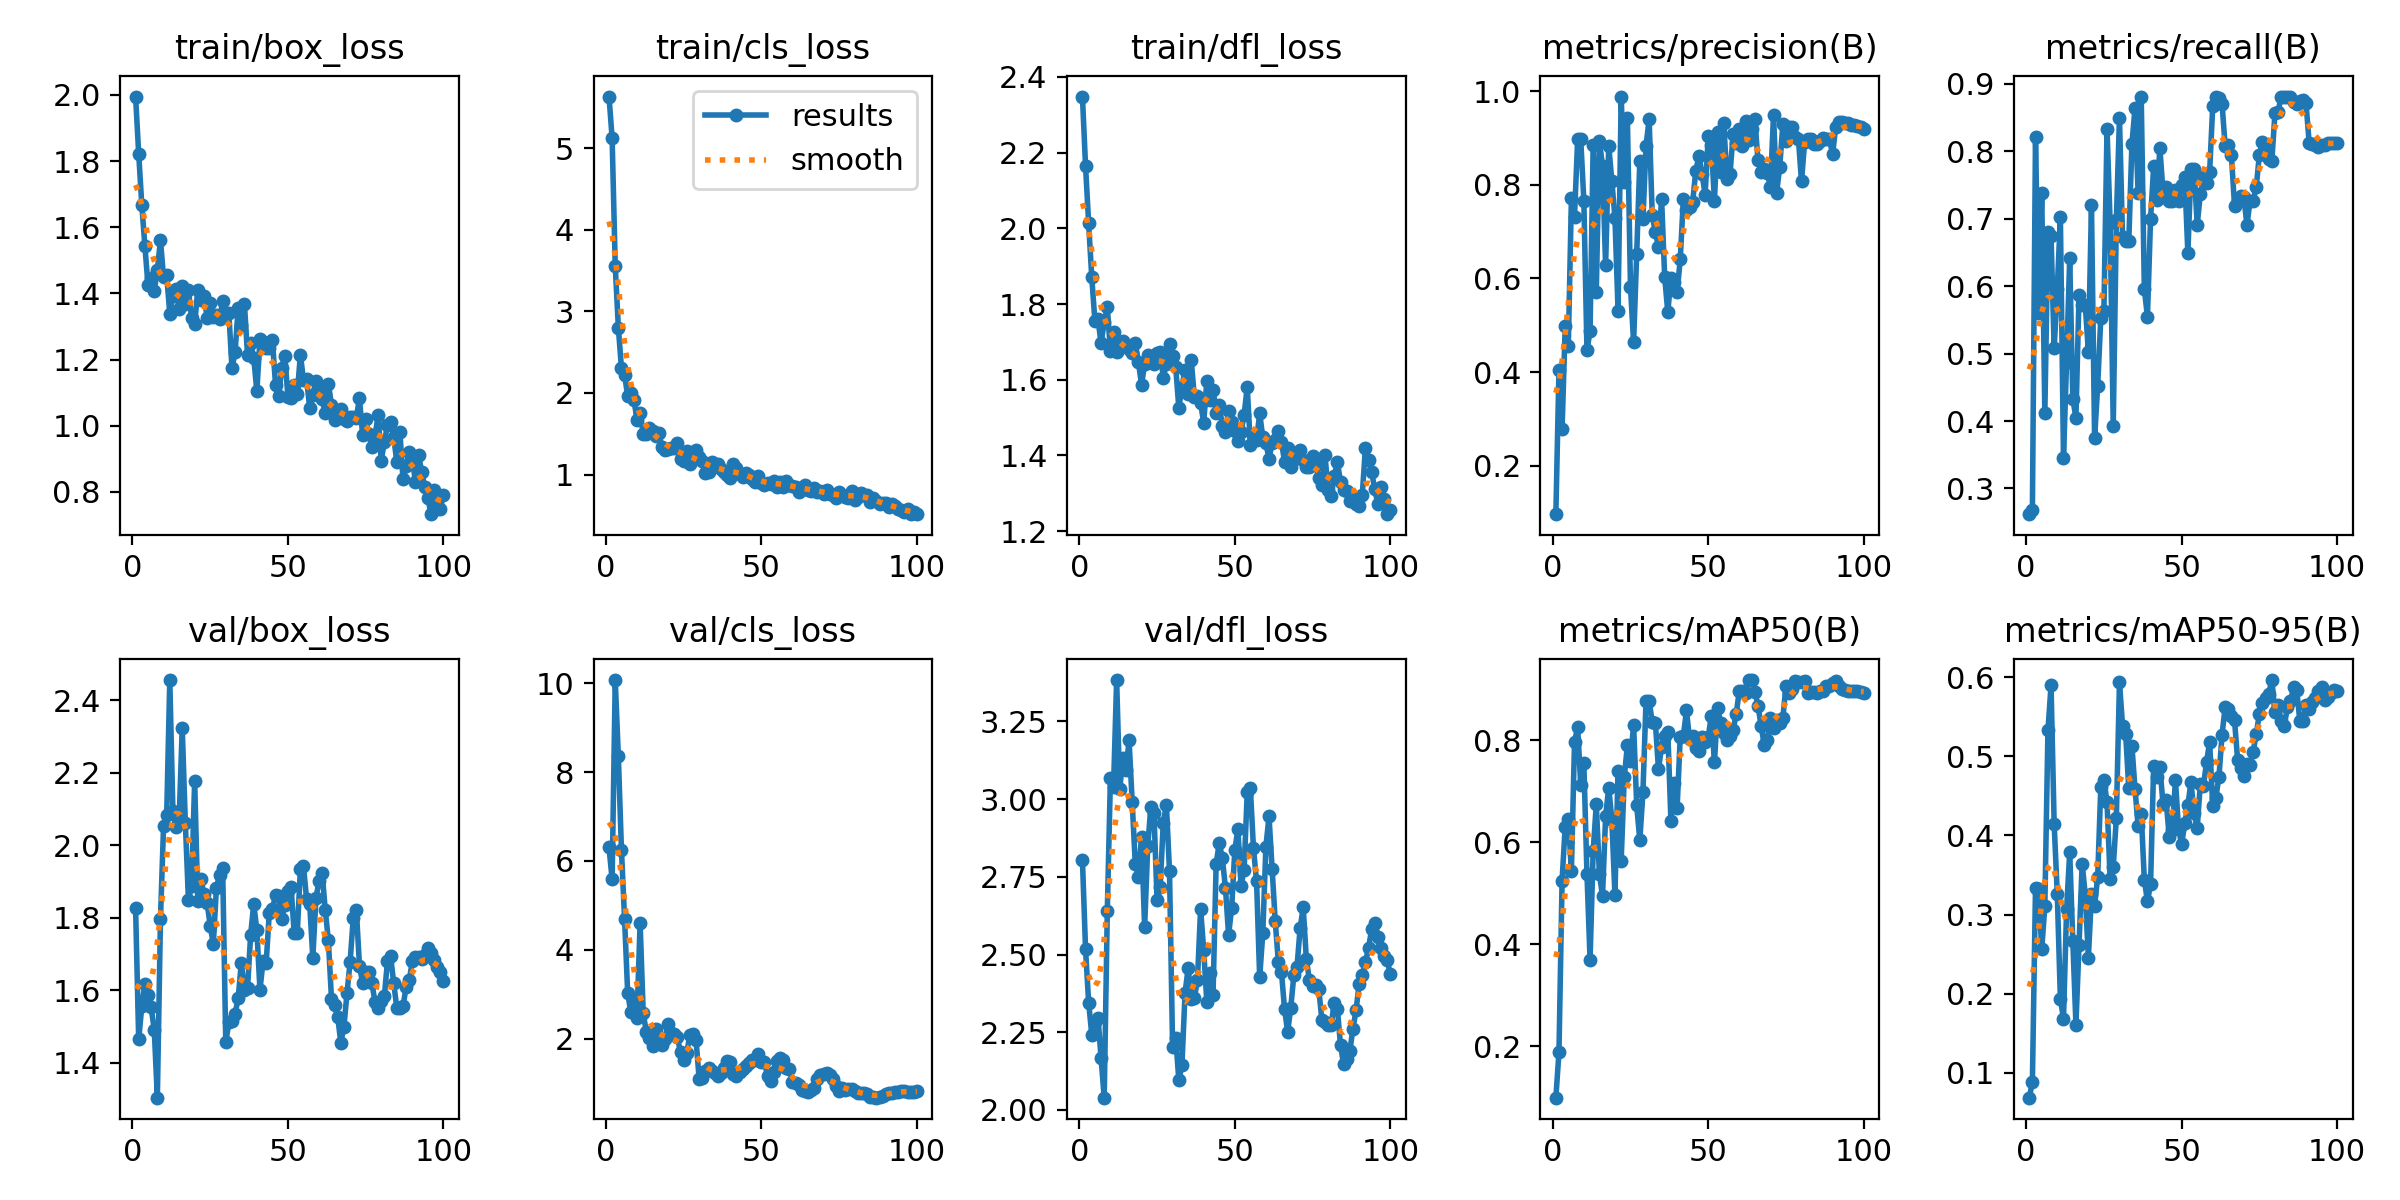

Source data for this figure (header and first rows):
epoch, time, train/box_loss, train/cls_loss, train/dfl_loss, metrics/precision(B), metrics/recall(B), metrics/mAP50(B), metrics/mAP50-95(B), val/box_loss, val/cls_loss, val/dfl_loss, lr/pg0, lr/pg1, lr/pg2
1, 6.188, 1.995, 5.634, 2.348, 0.09635, 0.2619, 0.09864, 0.06855, 1.827, 6.305, 2.804, 3.57e-05, 3.57e-05, 3.57e-05
2, 8.713, 1.822, 5.127, 2.165, 0.4054, 0.2687, 0.1879, 0.08836, 1.464, 5.584, 2.517, 7.77625e-05, 7.77625e-05, 7.77625e-05
3, 11.4, 1.667, 3.559, 2.013, 0.2784, 0.8214, 0.5246, 0.3339, 1.556, 10.07, 2.345, 0.000119, 0.000119, 0.000119
4, 14.8, 1.542, 2.802, 1.87, 0.4976, 0.5595, 0.6303, 0.3318, 1.618, 8.353, 2.242, 0.0001593, 0.0001593, 0.0001593
5, 17.78, 1.424, 2.304, 1.756, 0.456, 0.7381, 0.6453, 0.2561, 1.587, 6.249, 2.284, 0.0001989, 0.0001989, 0.0001989
6, 20.17, 1.447, 2.225, 1.759, 0.7712, 0.4113, 0.5437, 0.3105, 1.553, 4.703, 2.297, 0.0002375, 0.0002375, 0.0002375
7, 22.57, 1.408, 1.963, 1.696, 0.7321, 0.6808, 0.796, 0.5326, 1.492, 3.038, 2.166, 0.0002754, 0.0002754, 0.0002754
8, 25.03, 1.471, 2, 1.752, 0.8971, 0.6735, 0.8259, 0.5897, 1.304, 2.599, 2.039, 0.0003123, 0.0003123, 0.0003123
9, 28.38, 1.561, 1.919, 1.791, 0.8972, 0.5075, 0.7118, 0.4144, 1.797, 2.891, 2.641, 0.0003484, 0.0003484, 0.0003484
10, 31.03, 1.448, 1.675, 1.676, 0.7664, 0.5952, 0.7547, 0.3262, 2.054, 2.478, 3.067, 0.0003837, 0.0003837, 0.0003837
11, 33.65, 1.456, 1.754, 1.727, 0.4464, 0.7024, 0.5381, 0.1936, 2.083, 4.612, 3.038, 0.0004182, 0.0004182, 0.0004182
12, 36.11, 1.338, 1.495, 1.672, 0.4876, 0.3452, 0.3695, 0.1682, 2.456, 2.584, 3.383, 0.0004517, 0.0004517, 0.0004517
13, 38.62, 1.392, 1.498, 1.699, 0.8863, 0.4881, 0.5818, 0.3064, 2.095, 2.152, 3.032, 0.0004845, 0.0004845, 0.0004845
14, 41.91, 1.414, 1.565, 1.703, 0.5719, 0.6412, 0.6745, 0.3789, 2.051, 2.021, 3.133, 0.0005163, 0.0005163, 0.0005163
15, 44.73, 1.352, 1.531, 1.691, 0.8943, 0.4329, 0.5381, 0.2661, 2.069, 1.844, 3.093, 0.0005474, 0.0005474, 0.0005474
16, 47.09, 1.424, 1.472, 1.681, 0.8403, 0.4048, 0.4937, 0.1609, 2.324, 2.221, 3.189, 0.0005776, 0.0005776, 0.0005776
17, 49.43, 1.369, 1.513, 1.67, 0.628, 0.5864, 0.6506, 0.2617, 2.062, 2.026, 2.991, 0.0006009, 0.0006009, 0.0006009
18, 51.67, 1.41, 1.344, 1.696, 0.8842, 0.5717, 0.7065, 0.3644, 1.849, 1.869, 2.791, 0.0005938, 0.0005938, 0.0005938
19, 54.92, 1.326, 1.299, 1.647, 0.8084, 0.5723, 0.6442, 0.3251, 1.887, 2.008, 2.751, 0.0005868, 0.0005868, 0.0005868
20, 57.28, 1.307, 1.315, 1.587, 0.7301, 0.5027, 0.4964, 0.2452, 2.178, 2.34, 2.878, 0.0005797, 0.0005797, 0.0005797
21, 59.57, 1.411, 1.329, 1.641, 0.5316, 0.7201, 0.7401, 0.3255, 1.847, 2.138, 2.588, 0.0005726, 0.0005726, 0.0005726
22, 61.87, 1.38, 1.332, 1.667, 0.9888, 0.3741, 0.563, 0.3105, 1.907, 2.115, 2.849, 0.0005656, 0.0005656, 0.0005656
23, 64.13, 1.394, 1.389, 1.655, 0.8055, 0.4524, 0.7268, 0.348, 1.865, 2.033, 2.975, 0.0005585, 0.0005585, 0.0005585
24, 67.28, 1.327, 1.197, 1.642, 0.9436, 0.553, 0.7898, 0.461, 1.842, 1.695, 2.956, 0.0005514, 0.0005514, 0.0005514
25, 69.88, 1.37, 1.169, 1.672, 0.5817, 0.5637, 0.76, 0.4699, 1.778, 1.528, 2.675, 0.0005444, 0.0005444, 0.0005444
26, 72.16, 1.329, 1.284, 1.674, 0.4635, 0.8333, 0.8299, 0.4419, 1.727, 1.681, 2.717, 0.0005373, 0.0005373, 0.0005373
27, 74.39, 1.334, 1.129, 1.606, 0.6533, 0.6936, 0.672, 0.3448, 1.883, 2.089, 2.925, 0.0005302, 0.0005302, 0.0005302
28, 76.69, 1.323, 1.231, 1.643, 0.8508, 0.3929, 0.6033, 0.3598, 1.918, 2.107, 2.982, 0.0005231, 0.0005231, 0.0005231
29, 79.47, 1.377, 1.301, 1.694, 0.7261, 0.6975, 0.698, 0.4222, 1.938, 1.966, 2.768, 0.0005161, 0.0005161, 0.0005161
30, 82.27, 1.341, 1.211, 1.662, 0.8837, 0.8493, 0.8773, 0.5935, 1.457, 1.089, 2.201, 0.000509, 0.000509, 0.000509
31, 84.59, 1.339, 1.163, 1.633, 0.9403, 0.6722, 0.8773, 0.5384, 1.511, 1.127, 2.232, 0.0005019, 0.0005019, 0.0005019
32, 86.97, 1.174, 1.017, 1.525, 0.7347, 0.6667, 0.8349, 0.5276, 1.516, 1.286, 2.096, 0.0004949, 0.0004949, 0.0004949
33, 89.28, 1.223, 1.027, 1.581, 0.6988, 0.6667, 0.8345, 0.4594, 1.536, 1.344, 2.144, 0.0004878, 0.0004878, 0.0004878
34, 91.87, 1.356, 1.155, 1.627, 0.6674, 0.8102, 0.743, 0.5133, 1.579, 1.277, 2.377, 0.0004807, 0.0004807, 0.0004807
35, 94.85, 1.304, 1.127, 1.562, 0.7701, 0.8639, 0.7869, 0.4591, 1.675, 1.234, 2.456, 0.0004737, 0.0004737, 0.0004737
36, 97.23, 1.368, 1.131, 1.651, 0.6027, 0.7381, 0.8077, 0.4119, 1.599, 1.17, 2.357, 0.0004666, 0.0004666, 0.0004666
37, 99.5, 1.215, 1.063, 1.553, 0.5282, 0.881, 0.8166, 0.4275, 1.606, 1.228, 2.36, 0.0004595, 0.0004595, 0.0004595
38, 101.9, 1.251, 1.026, 1.556, 0.6001, 0.5952, 0.6421, 0.3439, 1.752, 1.341, 2.419, 0.0004525, 0.0004525, 0.0004525
39, 104.3, 1.204, 0.9897, 1.538, 0.5928, 0.5548, 0.7168, 0.3167, 1.839, 1.51, 2.647, 0.0004454, 0.0004454, 0.0004454
40, 107.5, 1.104, 0.9589, 1.486, 0.5706, 0.6991, 0.6671, 0.3383, 1.765, 1.471, 2.514, 0.0004383, 0.0004383, 0.0004383
41, 109.8, 1.262, 1.127, 1.597, 0.6411, 0.7774, 0.807, 0.4882, 1.601, 1.214, 2.348, 0.0004313, 0.0004313, 0.0004313
42, 112.1, 1.252, 1.086, 1.547, 0.7691, 0.7281, 0.8077, 0.4742, 1.681, 1.16, 2.44, 0.0004242, 0.0004242, 0.0004242
43, 114.4, 1.236, 1.006, 1.574, 0.7464, 0.8045, 0.8583, 0.4864, 1.676, 1.245, 2.369, 0.0004171, 0.0004171, 0.0004171
44, 116.8, 1.236, 0.9746, 1.513, 0.7521, 0.7401, 0.8016, 0.44, 1.813, 1.322, 2.792, 0.0004101, 0.0004101, 0.0004101
45, 119.9, 1.259, 1.016, 1.533, 0.7641, 0.747, 0.8085, 0.4449, 1.823, 1.392, 2.859, 0.000403, 0.000403, 0.000403
46, 122.4, 1.124, 0.9942, 1.478, 0.8294, 0.7262, 0.7838, 0.3982, 1.863, 1.464, 2.809, 0.0003959, 0.0003959, 0.0003959
47, 124.7, 1.091, 0.9451, 1.463, 0.862, 0.7262, 0.7783, 0.4063, 1.861, 1.535, 2.714, 0.0003888, 0.0003888, 0.0003888
48, 127, 1.176, 0.9031, 1.518, 0.8242, 0.7419, 0.8057, 0.4702, 1.796, 1.515, 2.563, 0.0003818, 0.0003818, 0.0003818
49, 129.4, 1.21, 0.9861, 1.488, 0.7791, 0.7262, 0.7965, 0.4082, 1.835, 1.653, 2.651, 0.0003747, 0.0003747, 0.0003747
50, 132.2, 1.086, 0.8921, 1.466, 0.9035, 0.75, 0.8063, 0.3888, 1.874, 1.489, 2.836, 0.0003676, 0.0003676, 0.0003676
51, 135.1, 1.083, 0.878, 1.438, 0.8859, 0.7619, 0.8476, 0.4153, 1.885, 1.485, 2.904, 0.0003606, 0.0003606, 0.0003606
52, 137.3, 1.124, 0.8964, 1.463, 0.7667, 0.6486, 0.7563, 0.4379, 1.758, 1.155, 2.721, 0.0003535, 0.0003535, 0.0003535
53, 139.5, 1.097, 0.8819, 1.508, 0.9126, 0.7736, 0.8628, 0.4673, 1.759, 1.056, 2.773, 0.0003464, 0.0003464, 0.0003464
54, 141.9, 1.215, 0.9211, 1.581, 0.8273, 0.7738, 0.8333, 0.4284, 1.934, 1.245, 3.024, 0.0003394, 0.0003394, 0.0003394
55, 144.4, 1.138, 0.8482, 1.427, 0.9333, 0.6905, 0.8139, 0.4094, 1.942, 1.51, 3.036, 0.0003323, 0.0003323, 0.0003323
56, 147.4, 1.141, 0.9121, 1.455, 0.8118, 0.7361, 0.8004, 0.465, 1.851, 1.579, 2.843, 0.0003252, 0.0003252, 0.0003252
57, 149.7, 1.053, 0.8498, 1.441, 0.8227, 0.7619, 0.808, 0.4622, 1.837, 1.515, 2.736, 0.0003182, 0.0003182, 0.0003182
58, 152, 1.094, 0.9221, 1.511, 0.9081, 0.7535, 0.8199, 0.4925, 1.689, 1.339, 2.426, 0.0003111, 0.0003111, 0.0003111
59, 154.2, 1.136, 0.8776, 1.448, 0.8891, 0.769, 0.8517, 0.518, 1.854, 1.322, 2.568, 0.000304, 0.000304, 0.000304
60, 156.6, 1.113, 0.8652, 1.432, 0.9202, 0.867, 0.8971, 0.4369, 1.902, 1.037, 2.847, 0.000297, 0.000297, 0.000297
... 40 more rows
